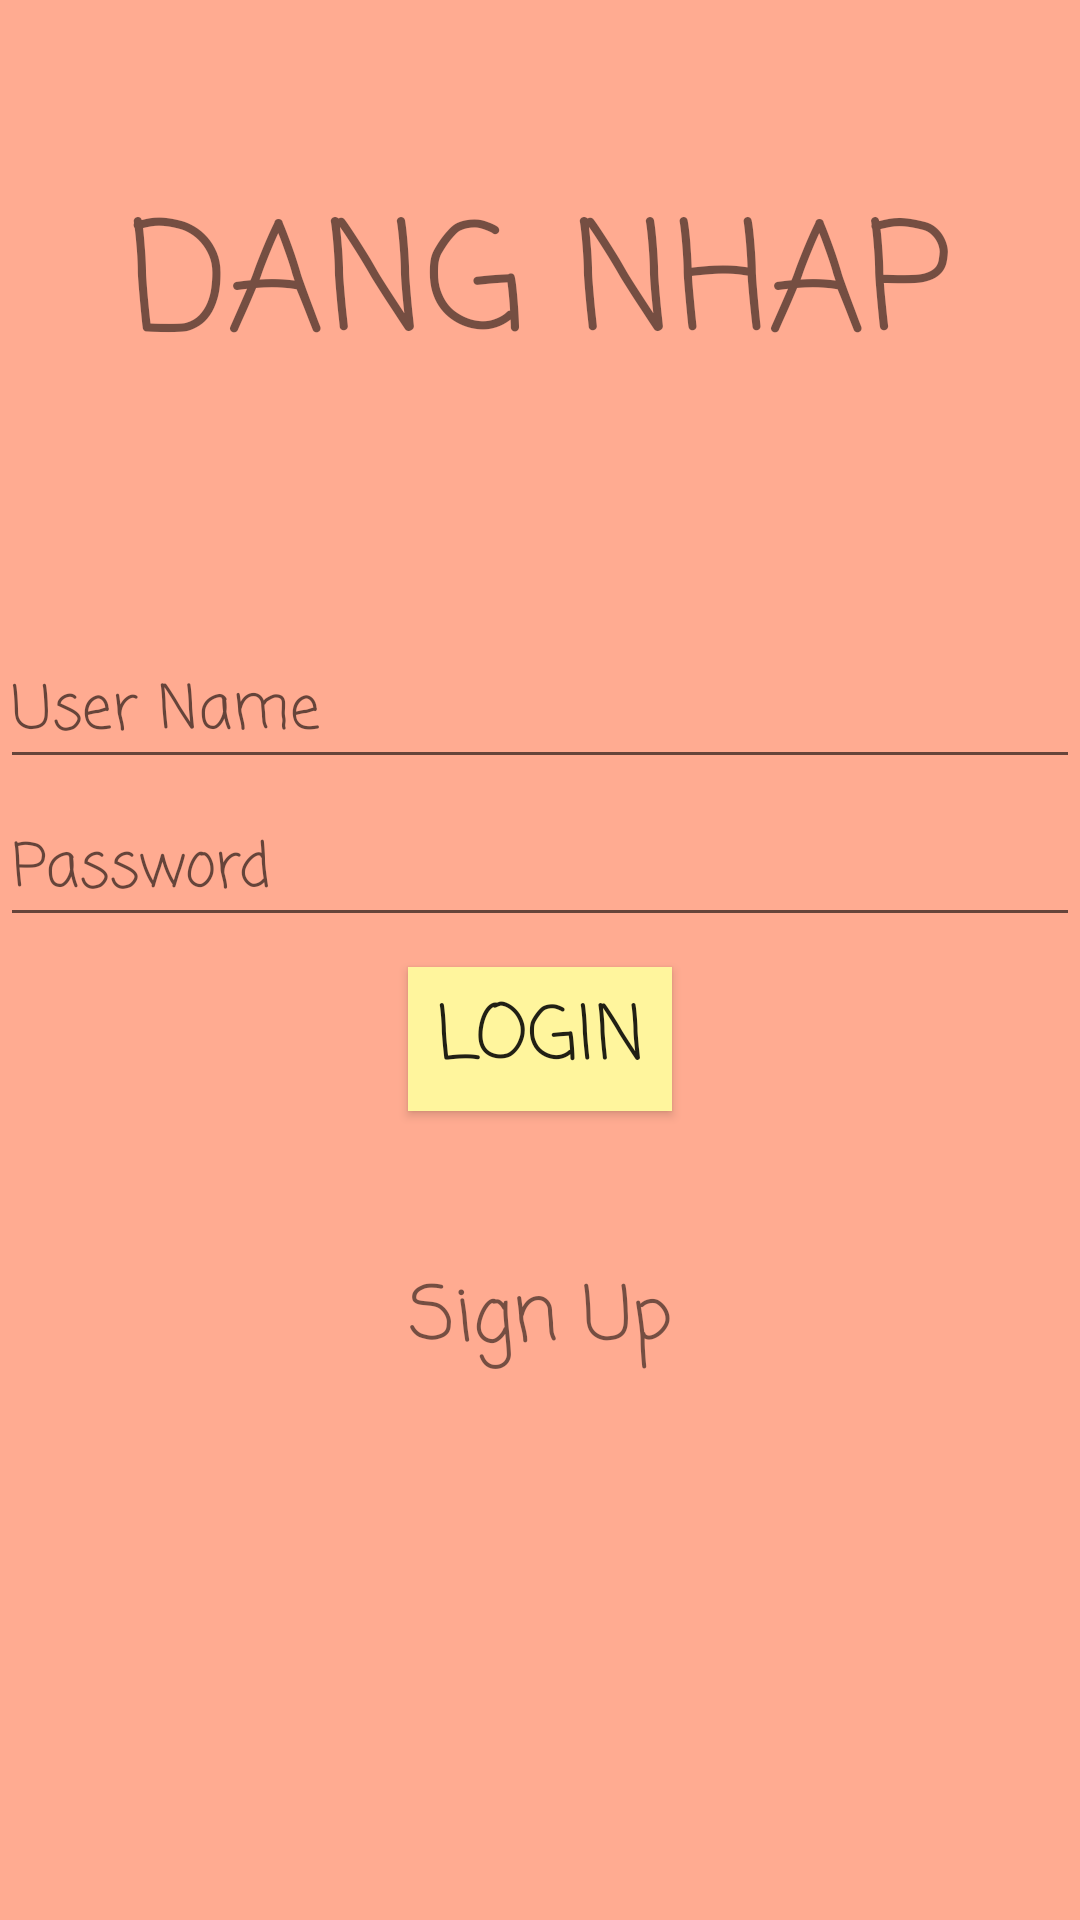

Reconstruct the res/layout file that produces this screen, plus the resources it refers to.
<!-- AndroidManifest.xml: application theme Theme.Android_Buoi2_BTVN -->
<!-- res/layout/activity_login.xml -->
<?xml version="1.0" encoding="utf-8"?>
<androidx.constraintlayout.widget.ConstraintLayout xmlns:android="http://schemas.android.com/apk/res/android"
    xmlns:app="http://schemas.android.com/apk/res-auto"
    xmlns:tools="http://schemas.android.com/tools"
    android:layout_width="match_parent"
    android:layout_height="match_parent"
    android:background="#FFAB91"
    tools:context=".LoginActivity">

    <androidx.constraintlayout.widget.Guideline
        android:id="@+id/glv1"
        android:layout_width="wrap_content"
        android:layout_height="1dp"
        android:orientation="horizontal"
        app:layout_constraintGuide_percent="0.3" />

    <TextView
        android:layout_width="wrap_content"
        android:layout_height="wrap_content"
        android:fontFamily="casual"
        android:text="DANG NHAP"
        android:textSize="50dp"
        app:layout_constraintBottom_toBottomOf="@id/glv1"
        app:layout_constraintEnd_toEndOf="parent"
        app:layout_constraintStart_toStartOf="parent"
        app:layout_constraintTop_toTopOf="parent" />

    <EditText
        android:id="@+id/edtUserName"
        android:layout_width="match_parent"
        android:layout_height="wrap_content"
        android:layout_marginTop="20dp"
        android:fontFamily="casual"
        android:hint="User Name"
        android:textSize="20dp"
        app:layout_constraintTop_toBottomOf="@id/glv1" />

    <EditText
        android:id="@+id/edtPassword"
        android:layout_width="match_parent"
        android:layout_height="wrap_content"
        android:layout_marginTop="5dp"
        android:fontFamily="casual"
        android:hint="Password"
        android:textSize="20dp"
        app:layout_constraintTop_toBottomOf="@id/edtUserName" />

    <Button
        android:id="@+id/btnLogin"
        android:layout_width="wrap_content"
        android:layout_height="wrap_content"
        android:layout_marginTop="10dp"
        android:background="#FFF59D"
        android:fontFamily="casual"
        android:text="Login"
        android:textSize="25dp"
        app:layout_constraintEnd_toEndOf="parent"
        app:layout_constraintStart_toStartOf="parent"
        app:layout_constraintTop_toBottomOf="@id/edtPassword" />

    <TextView
        android:id="@+id/tvRegister"
        android:layout_width="wrap_content"
        android:layout_height="wrap_content"
        android:layout_marginTop="50dp"
        android:fontFamily="casual"
        android:text="Sign Up"
        android:textSize="25dp"
        app:layout_constraintEnd_toEndOf="parent"
        app:layout_constraintStart_toStartOf="parent"
        app:layout_constraintTop_toBottomOf="@id/btnLogin" />

</androidx.constraintlayout.widget.ConstraintLayout>
<!-- resources referenced by this layout -->
<resources>
  <style name="Theme.Android_Buoi2_BTVN" parent="Base.Theme.Android_Buoi2_BTVN" />
  <style name="Base.Theme.Android_Buoi2_BTVN" parent="Theme.AppCompat.Light.NoActionBar">
          
          
      </style>
</resources>
